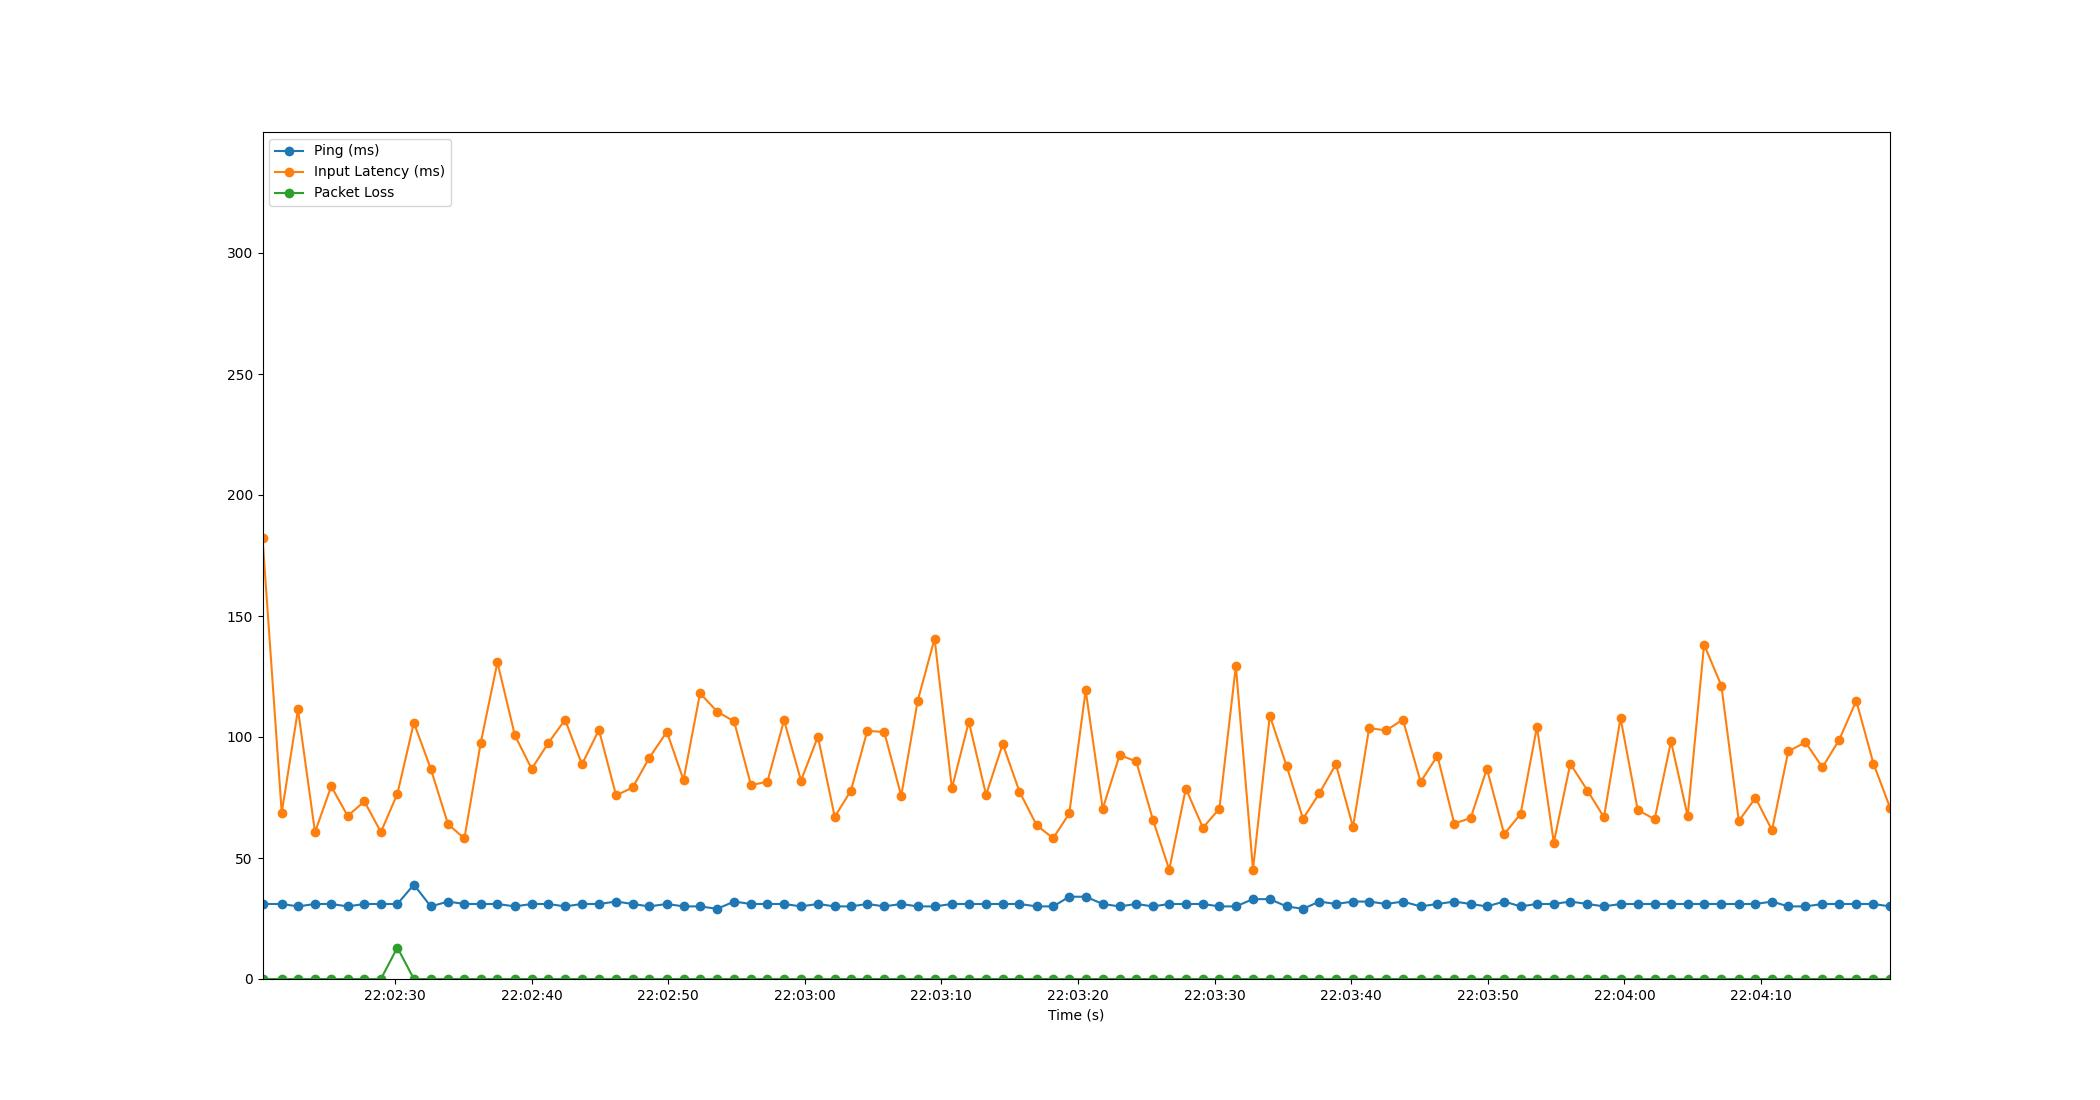

The data file committed next to this chart (first rows):
Time, Timestamp, Ping, Packet Loss, Input Latency
2.6226043701171875e-06, 2023-07-10 22:02:20.308594, 31, 0, 182.4
1.407, 2023-07-10 22:02:21.716015, 31, 0, 68.64
2.598, 2023-07-10 22:02:22.906722, 30, 0, 111.4
3.843, 2023-07-10 22:02:24.151957, 31, 0, 60.69
5.03, 2023-07-10 22:02:25.338835, 31, 0, 79.62
6.236, 2023-07-10 22:02:26.544239, 30, 0, 67.37
7.457, 2023-07-10 22:02:27.765956, 31, 0, 73.4
8.667, 2023-07-10 22:02:28.975552, 31, 0, 60.72
9.873, 2023-07-10 22:02:30.182002, 31, 13, 76.53
11.08, 2023-07-10 22:02:31.388157, 39, 0, 105.9
12.32, 2023-07-10 22:02:32.627689, 30, 0, 86.84
13.58, 2023-07-10 22:02:33.888141, 32, 0, 63.97
14.78, 2023-07-10 22:02:35.086263, 31, 0, 58.09
15.97, 2023-07-10 22:02:36.275744, 31, 0, 97.39
17.2, 2023-07-10 22:02:37.504236, 31, 0, 130.9
18.47, 2023-07-10 22:02:38.780267, 30, 0, 100.7
19.7, 2023-07-10 22:02:40.011638, 31, 0, 86.84
20.93, 2023-07-10 22:02:41.233713, 31, 0, 97.55
22.15, 2023-07-10 22:02:42.458303, 30, 0, 107.1
23.38, 2023-07-10 22:02:43.690691, 31, 0, 88.65
24.63, 2023-07-10 22:02:44.934775, 31, 0, 102.9
25.88, 2023-07-10 22:02:46.190122, 32, 0, 75.88
27.1, 2023-07-10 22:02:47.405193, 31, 0, 79.13
28.3, 2023-07-10 22:02:48.611950, 30, 0, 91.34
29.6, 2023-07-10 22:02:49.907045, 31, 0, 102.2
30.82, 2023-07-10 22:02:51.125876, 30, 0, 82.23
32.03, 2023-07-10 22:02:52.337432, 30, 0, 118.1
33.28, 2023-07-10 22:02:53.586586, 29, 0, 110.5
34.52, 2023-07-10 22:02:54.829247, 32, 0, 106.5
35.76, 2023-07-10 22:02:56.064273, 31, 0, 80.11
36.96, 2023-07-10 22:02:57.266521, 31, 0, 81.53
38.18, 2023-07-10 22:02:58.484206, 31, 0, 106.9
39.42, 2023-07-10 22:02:59.724216, 30, 0, 81.99
40.66, 2023-07-10 22:03:00.964273, 31, 0, 100.1
41.89, 2023-07-10 22:03:02.194476, 30, 0, 67.02
43.07, 2023-07-10 22:03:03.378052, 30, 0, 77.82
44.27, 2023-07-10 22:03:04.582746, 31, 0, 102.6
45.51, 2023-07-10 22:03:05.819382, 30, 0, 102
46.75, 2023-07-10 22:03:07.062709, 31, 0, 75.74
47.96, 2023-07-10 22:03:08.265689, 30, 0, 114.9
49.19, 2023-07-10 22:03:09.502384, 30, 0, 140.6
50.46, 2023-07-10 22:03:10.770891, 31, 0, 78.75
51.7, 2023-07-10 22:03:12.009947, 31, 0, 106.3
52.97, 2023-07-10 22:03:13.273657, 31, 0, 76.1
54.18, 2023-07-10 22:03:14.490979, 31, 0, 97.13
55.41, 2023-07-10 22:03:15.717669, 31, 0, 77.41
56.68, 2023-07-10 22:03:16.984243, 30, 0, 63.46
57.88, 2023-07-10 22:03:18.184224, 30, 0, 58.18
59.05, 2023-07-10 22:03:19.361968, 34, 0, 68.4
60.26, 2023-07-10 22:03:20.564262, 34, 0, 119.3
61.5, 2023-07-10 22:03:21.811153, 31, 0, 70.34
62.74, 2023-07-10 22:03:23.049589, 30, 0, 92.55
63.96, 2023-07-10 22:03:24.265605, 31, 0, 89.9
65.18, 2023-07-10 22:03:25.484206, 30, 0, 65.82
66.37, 2023-07-10 22:03:26.680251, 31, 0, 45.2
67.59, 2023-07-10 22:03:27.895687, 31, 0, 78.68
68.84, 2023-07-10 22:03:29.146569, 31, 0, 62.5
70.04, 2023-07-10 22:03:30.352238, 30, 0, 70.41
71.25, 2023-07-10 22:03:31.555389, 30, 0, 129.3
72.5, 2023-07-10 22:03:32.810774, 33, 0, 45.2
... 38 more rows
